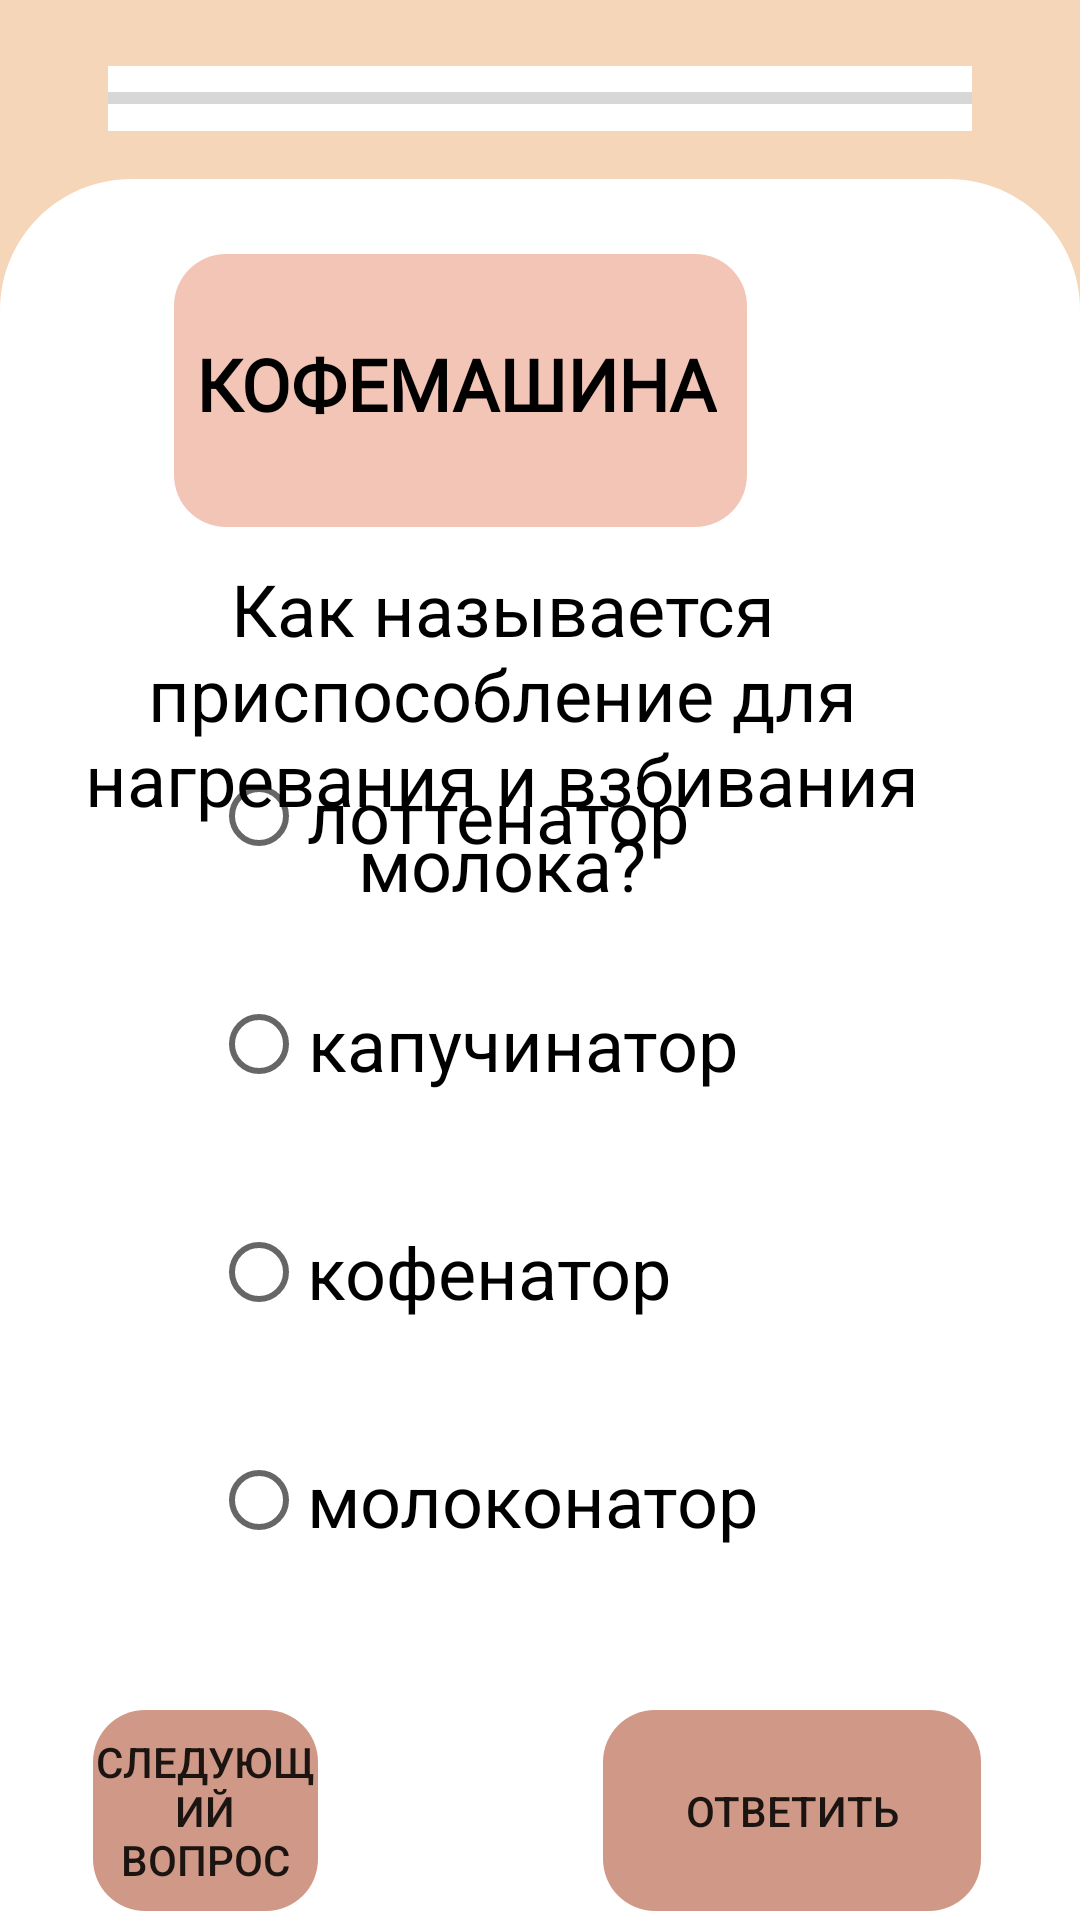

Layout XML and referenced resources for this Android screen:
<!-- AndroidManifest.xml: application theme Theme.Demo -->
<!-- res/layout/activity_machine_test.xml -->
<?xml version="1.0" encoding="utf-8"?>
<RelativeLayout xmlns:android="http://schemas.android.com/apk/res/android"
    xmlns:app="http://schemas.android.com/apk/res-auto"
    xmlns:tools="http://schemas.android.com/tools"
    android:layout_width="match_parent"
    android:layout_height="match_parent"
    android:background="@color/background_menu"
    tools:context=".Activity_Machine_Test">

    <ProgressBar
        android:id="@+id/progressBar"
        style="?android:attr/progressBarStyleHorizontal"
        android:layout_width="match_parent"
        android:layout_height="65px"

        android:layout_marginLeft="36dp"
        android:layout_marginTop="22dp"
        android:layout_marginRight="36dp"
        android:background="@color/white"
        />

    <View
        android:id="@+id/rectangle_1"
        android:layout_width="1080px"
        android:layout_height="1742px"
        android:layout_alignParentLeft="true"
        android:layout_alignParentTop="true"
        android:layout_marginTop="179px"
        android:background="@drawable/rectangle_1"
        />

    
    <View
        android:id="@+id/rectangle_0"
        android:layout_width="1080.03dp"
        android:layout_height="300dp"
        android:layout_alignParentLeft="true"
        android:layout_alignParentTop="true"
        android:layout_marginTop="510dp"
        android:background="@color/white"
        />

    <Button
        android:id="@+id/buttonNext"
        android:layout_width="126dp"
        android:layout_height="67dp"
        android:layout_alignTop="@+id/rectangle_0"
        android:layout_alignParentStart="true"
        android:layout_alignParentLeft="true"
        android:layout_alignParentEnd="true"
        android:layout_alignParentRight="true"
        android:layout_marginStart="31dp"
        android:layout_marginLeft="31dp"
        android:layout_marginTop="60dp"
        android:layout_marginEnd="254dp"
        android:layout_marginRight="254dp"
        android:background="@drawable/button_send_answer_for_tests"
        android:stateListAnimator="@null"
        android:text="следующий вопрос" />

    <View
        android:id="@+id/rect1_test"
        android:layout_width="191dp"
        android:layout_height="48dp"
        android:layout_alignTop="@+id/rectangle_1"
        android:layout_alignParentEnd="true"
        android:layout_alignParentRight="true"
        android:layout_marginLeft="338px"
        android:layout_marginTop="25dp"
        android:layout_marginEnd="111dp"
        android:layout_marginRight="111dp"
        android:background="@drawable/header1_for_test_windows"
        android:foregroundGravity="center" />

    <View
        android:id="@+id/rect2_test"
        android:layout_width="191dp"
        android:layout_height="43dp"
        android:layout_below="@id/rect1_test"
        android:layout_alignParentEnd="true"
        android:layout_alignParentRight="true"
        android:layout_marginLeft="338px"
        android:layout_marginTop="0dp"
        android:layout_marginEnd="111dp"
        android:layout_marginRight="111dp"
        android:background="@drawable/header2_for_test_windows" />

    <TextView
        android:id="@+id/heading_text_machine_test"
        android:layout_width="wrap_content"
        android:layout_height="wrap_content"
        android:layout_alignTop="@+id/rect1_test"
        android:layout_alignEnd="@+id/rect2_test"
        android:layout_alignRight="@+id/rect2_test"
        android:layout_marginLeft="355px"
        android:layout_marginTop="27dp"
        android:layout_marginEnd="10dp"
        android:layout_marginRight="10dp"
        android:fontFamily="@font/exo_2_semibold"
        android:lineHeight="63px"
        android:text="КОФЕМАШИНА"
        android:textColor="@color/black"
        android:textFontWeight="600"
        android:textSize="24sp" />

    <RadioGroup

        android:id="@+id/radioGroup"
        android:layout_width="wrap_content"
        android:layout_height="wrap_content"
        android:layout_alignParentEnd="true"
        android:layout_alignParentRight="true"
        android:layout_alignParentBottom="true"
        android:layout_marginEnd="-51dp"
        android:layout_marginRight="-51dp"
        android:layout_marginBottom="116dp">


        <RadioButton
            android:id="@+id/radioButton1"
            android:layout_width="wrap_content"
            android:layout_height="wrap_content"
            android:layout_below="@+id/textView3"
            android:layout_alignParentEnd="true"
            android:layout_alignParentRight="true"
            android:layout_marginTop="28dp"
            android:layout_marginEnd="158dp"
            android:layout_marginRight="158dp"
            android:foregroundGravity="center_vertical|center|center_horizontal"
            android:gravity="center|center_vertical"

            android:text="лоттенатор"
            android:textColor="#000000"
            android:textSize="24sp" />

        <RadioButton
            android:id="@+id/radioButton2"
            android:layout_width="wrap_content"
            android:layout_height="wrap_content"
            android:layout_below="@+id/radioButton1"
            android:layout_alignParentEnd="true"
            android:layout_alignParentRight="true"
            android:layout_marginTop="28dp"
            android:layout_marginEnd="158dp"
            android:layout_marginRight="158dp"
            android:foregroundGravity="center"
            android:gravity="center|center_vertical"

            android:text="капучинатор"
            android:textColor="#000000"
            android:textSize="24sp" />

        <RadioButton
            android:id="@+id/radioButton3"
            android:layout_width="wrap_content"
            android:layout_height="wrap_content"
            android:layout_below="@+id/radioButton2"
            android:layout_alignParentEnd="true"
            android:layout_alignParentRight="true"
            android:layout_marginTop="28dp"
            android:layout_marginEnd="158dp"
            android:layout_marginRight="158dp"
            android:foregroundGravity="center"
            android:gravity="center"

            android:text="кофенатор"
            android:textColor="#000000"
            android:textSize="24sp" />

        <RadioButton
            android:id="@+id/radioButton4"
            android:layout_width="wrap_content"
            android:layout_height="wrap_content"
            android:layout_below="@+id/radioButton3"
            android:layout_alignParentEnd="true"
            android:layout_alignParentRight="true"
            android:layout_marginTop="28dp"
            android:layout_marginEnd="158dp"
            android:layout_marginRight="158dp"
            android:foregroundGravity="center"
            android:gravity="center"

            android:text="молоконатор"
            android:textColor="#000000"
            android:textSize="24sp" />
    </RadioGroup>

    <TextView
        android:id="@+id/textView3"
        android:layout_width="359dp"
        android:layout_height="wrap_content"
        android:layout_below="@+id/rect2_test"
        android:layout_alignParentEnd="true"
        android:layout_alignParentRight="true"
        android:layout_marginTop="11dp"
        android:layout_marginEnd="25dp"
        android:layout_marginRight="25dp"
        android:autoText="false"
        android:gravity="center"
        android:text="Как называется приспособление для нагревания и взбивания молока?"
        android:textColor="#000000"
        android:textSize="24sp" />

    <Button
        android:id="@+id/button"
        android:layout_width="126dp"
        android:layout_height="67dp"
        android:layout_alignTop="@+id/rectangle_0"
        android:layout_alignParentEnd="true"
        android:layout_alignParentRight="true"
        android:layout_marginTop="60dp"
        android:layout_marginEnd="33dp"
        android:layout_marginRight="33dp"
        android:background="@drawable/button_send_answer_for_tests"
        android:stateListAnimator="@null"
        android:text="Ответить" />

</RelativeLayout>
<!-- resources referenced by this layout -->
<resources>
  <color name="background_menu">#F6D6B9</color>
  <color name="black">#FF000000</color>
  <color name="white">#FFFFFFFF</color>
  <!-- drawable button_send_answer_for_tests (drawable) -->
  <?xml version="1.0" encoding="utf-8"?>
  <shape xmlns:android="http://schemas.android.com/apk/res/android"
      android:shape="rectangle">
  
      <solid android:color="@color/circle_element_main_menu"/>
      <size android:height="67px" />
      <size android:width="126px" />
      <corners android:radius="52px"/>
  
  </shape>
  <!-- drawable header1_for_test_windows (drawable) -->
  <?xml version="1.0" encoding="utf-8"?>
  <shape xmlns:android="http://schemas.android.com/apk/res/android"
      android:shape="rectangle">
  
      <solid android:color="@color/element_main_menu"/>
      <size android:height="115px" />
      <size android:width="404px" />
      <corners android:topLeftRadius="52px"
          android:topRightRadius="52px"/>
  
  </shape>
  <!-- drawable header2_for_test_windows (drawable) -->
  <?xml version="1.0" encoding="utf-8"?>
  <shape xmlns:android="http://schemas.android.com/apk/res/android"
      android:shape="rectangle">
  
      <solid android:color="@color/element_main_menu"/>
      <size android:height="115px" />
      <size android:width="404px" />
      <corners android:bottomRightRadius="52px"
          android:bottomLeftRadius="52px"/>
  
  </shape>
  <!-- drawable rectangle_1 (drawable) -->
  <?xml version="1.0" encoding="utf-8"?>
  <vector
      xmlns:android="http://schemas.android.com/apk/res/android"
      xmlns:aapt="http://schemas.android.com/aapt"
      android:width="1080px"
      android:height="1742px"
      android:viewportWidth="1080.03"
      android:viewportHeight="1742.24"
      >
  
      <group>
  
          <clip-path
              android:pathData="M131.391 0H948.642C1021.21 0 1080.03 58.8257 1080.03 131.391V1610.85C1080.03 1683.42 1021.21 1742.24 948.642 1742.24H131.391C58.8257 1742.24 0 1683.42 0 1610.85V131.391C0 58.8257 58.8257 0 131.391 0Z"
              />
  
          <path
              android:pathData="M0 0V1742.24H1080.03V0"
              android:fillColor="#FFFFFF"
              />
  
      </group>
  
  </vector>
  <style name="Theme.Demo" parent="Theme.MaterialComponents.DayNight.NoActionBar">
          
          <item name="colorPrimary">@color/purple_500</item>
          <item name="colorPrimaryVariant">@color/background_menu</item>
          <item name="colorOnPrimary">@color/white</item>
          
          <item name="colorSecondary">@color/teal_200</item>
          <item name="colorSecondaryVariant">@color/teal_700</item>
          <item name="colorOnSecondary">@color/black</item>
          
          <item name="android:statusBarColor" tools:targetApi="l">?attr/colorPrimaryVariant</item>
          
      </style>
  <color name="circle_element_main_menu">#CF9887</color>
  <color name="element_main_menu">#F2C5B7</color>
  <color name="purple_500">#FF6200EE</color>
  <color name="teal_200">#FF03DAC5</color>
  <color name="teal_700">#FF018786</color>
</resources>
